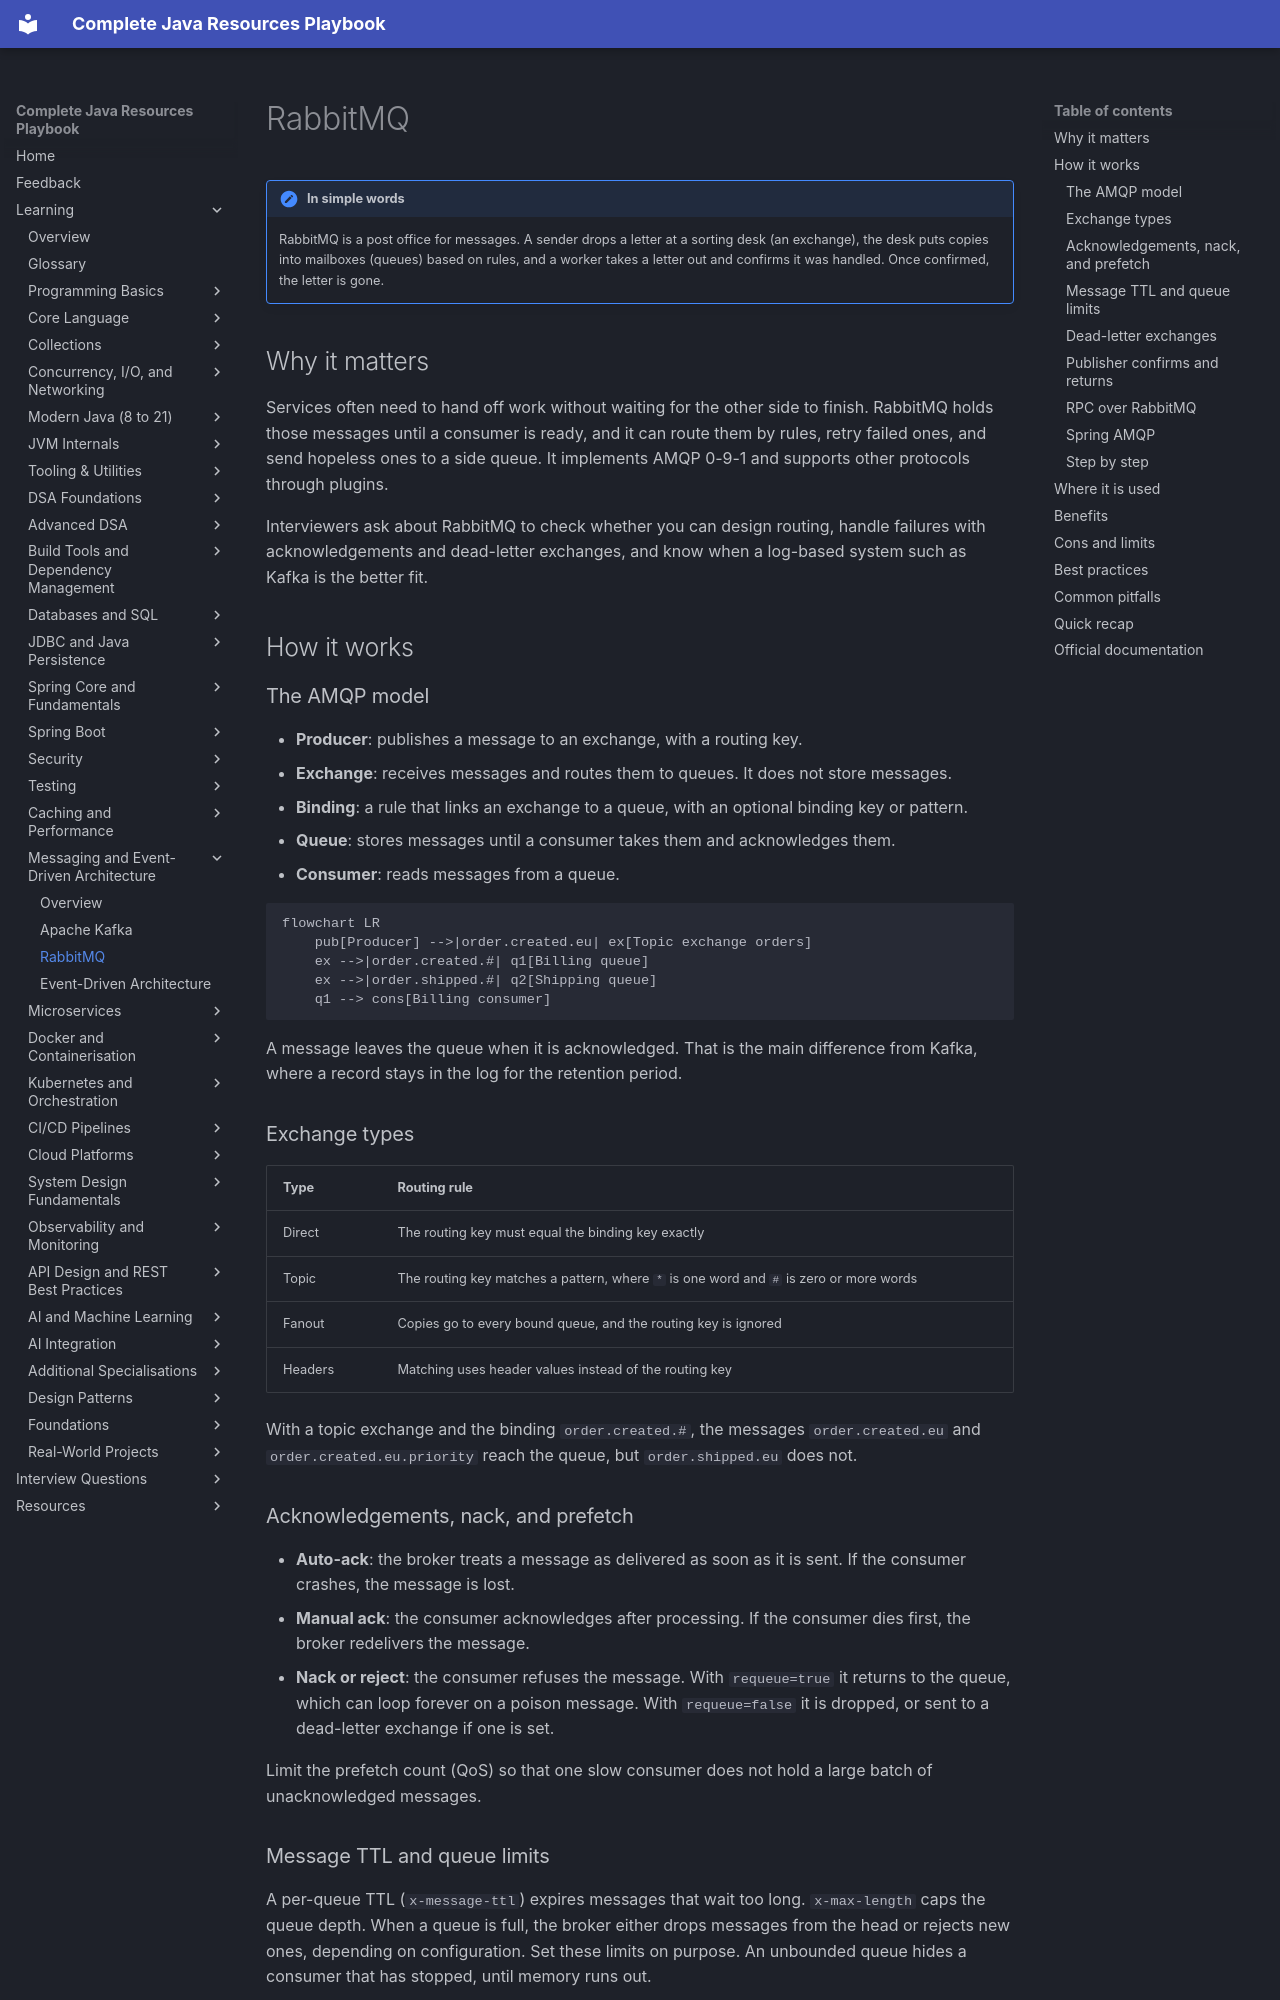

repository: AthiraMohan14/Complete-Java-Resource-PlayBook · page: learning/13-messaging/rabbitmq/index.html · generator: mkdocs

# RabbitMQ

!!! note "In simple words"
    RabbitMQ is a post office for messages. A sender drops a letter at a sorting desk (an exchange), the desk puts copies into mailboxes (queues) based on rules, and a worker takes a letter out and confirms it was handled. Once confirmed, the letter is gone.

## Why it matters

Services often need to hand off work without waiting for the other side to finish. RabbitMQ holds those messages until a consumer is ready, and it can route them by rules, retry failed ones, and send hopeless ones to a side queue. It implements AMQP 0-9-1 and supports other protocols through plugins.

Interviewers ask about RabbitMQ to check whether you can design routing, handle failures with acknowledgements and dead-letter exchanges, and know when a log-based system such as Kafka is the better fit.

## How it works

### The AMQP model

- **Producer**: publishes a message to an exchange, with a routing key.
- **Exchange**: receives messages and routes them to queues. It does not store messages.
- **Binding**: a rule that links an exchange to a queue, with an optional binding key or pattern.
- **Queue**: stores messages until a consumer takes them and acknowledges them.
- **Consumer**: reads messages from a queue.

```mermaid
flowchart LR
    pub[Producer] -->|order.created.eu| ex[Topic exchange orders]
    ex -->|order.created.#| q1[Billing queue]
    ex -->|order.shipped.#| q2[Shipping queue]
    q1 --> cons[Billing consumer]
```

A message leaves the queue when it is acknowledged. That is the main difference from Kafka, where a record stays in the log for the retention period.

### Exchange types

| Type | Routing rule |
|---|---|
| Direct | The routing key must equal the binding key exactly |
| Topic | The routing key matches a pattern, where `*` is one word and `#` is zero or more words |
| Fanout | Copies go to every bound queue, and the routing key is ignored |
| Headers | Matching uses header values instead of the routing key |

With a topic exchange and the binding `order.created.#`, the messages `order.created.eu` and `order.created.eu.priority` reach the queue, but `order.shipped.eu` does not.

### Acknowledgements, nack, and prefetch

- **Auto-ack**: the broker treats a message as delivered as soon as it is sent. If the consumer crashes, the message is lost.
- **Manual ack**: the consumer acknowledges after processing. If the consumer dies first, the broker redelivers the message.
- **Nack or reject**: the consumer refuses the message. With `requeue=true` it returns to the queue, which can loop forever on a poison message. With `requeue=false` it is dropped, or sent to a dead-letter exchange if one is set.

Limit the prefetch count (QoS) so that one slow consumer does not hold a large batch of unacknowledged messages.

### Message TTL and queue limits

A per-queue TTL (`x-message-ttl`) expires messages that wait too long. `x-max-length` caps the queue depth. When a queue is full, the broker either drops messages from the head or rejects new ones, depending on configuration. Set these limits on purpose. An unbounded queue hides a consumer that has stopped, until memory runs out.
